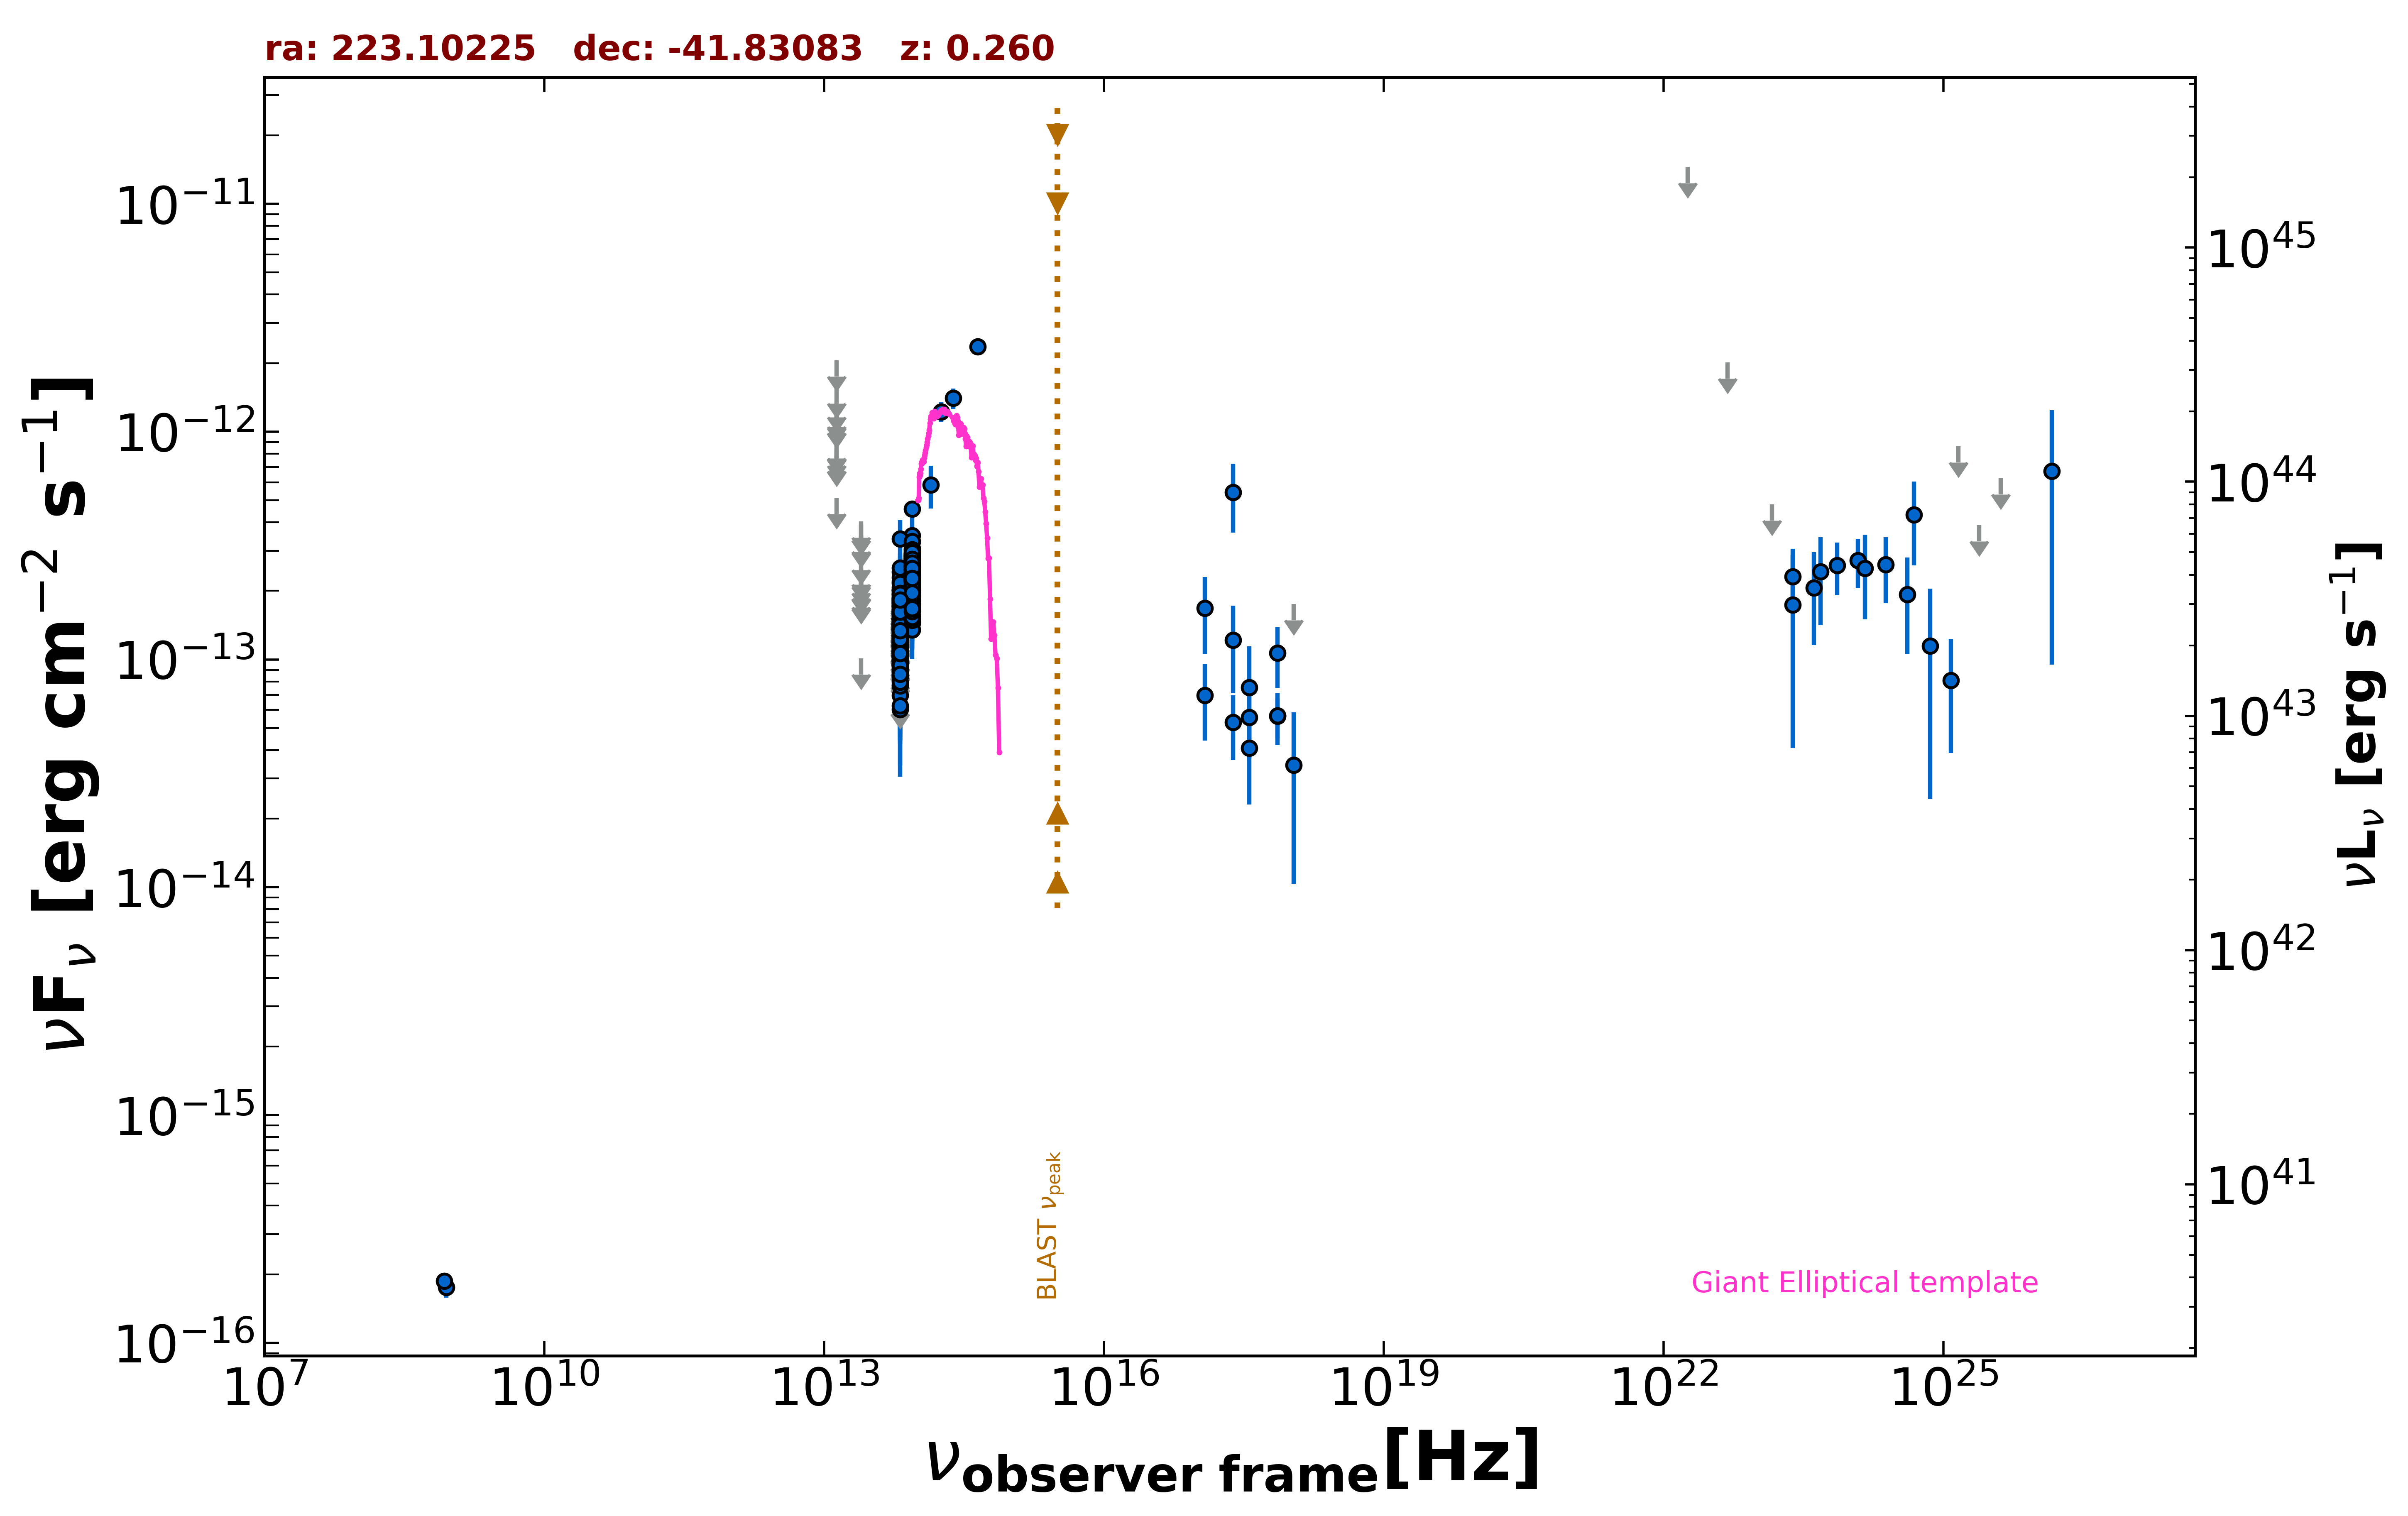

The table this chart was drawn from, first rows:
freq., flux, err_flux, MJD_start, MJD_end, flag, catalog, reference
8.870e+08, 1.756e-16, 1.775e-17, 55000, 55000, , RACS, Hale et al. 2021  PASA  38  e058
8.430e+08, 1.863e-16, 1.180e-17, 55000, 55000, , SUMSS, Manch et al. 2003  MNRAS  342  1117
2.418e+17, 5.410e-13, 1.808e-13, 55000, 55000, , RASS, Boller et al. 2016  A&A  103  1
2.418e+17, 5.293e-14, 1.676e-14, 58203, 58930, , 1OUSX, Giommi et al. in preparation
3.627e+17, 5.563e-14, 1.638e-14, 58203, 58930, , 1OUSX, Giommi et al. in preparation
7.253e+17, 5.635e-14, 1.127e-14, 58203, 58930, , 1OUSX, Giommi et al. in preparation
1.088e+18, 1.749e-13, 0.000e+00, 58203, 58930, UL, 1OUSX, Giommi et al. in preparation
7.253e+17, 5.654e-14, 1.452e-14, 55000, 55000, , 2SXPS, Evans et al. 2020  ApJS  247  54
1.209e+17, 6.963e-14, 2.565e-14, 55000, 55000, , 2SXPS, Evans et al. 2020  ApJS  247  54
3.627e+17, 4.081e-14, 1.772e-14, 55000, 55000, , 2SXPS, Evans et al. 2020  ApJS  247  54
1.088e+18, 3.441e-14, 2.406e-14, 55000, 55000, , 2SXPS, Evans et al. 2020  ApJS  247  54
1.389e+14, 5.831e-13, 1.239e-13, 55000, 55000, , 2MASS, Skrutskie et al. 2006  AJ  131  1163
1.804e+14, 1.224e-12, 1.195e-13, 55000, 55000, , 2MASS, Skrutskie et al. 2006  AJ  131  1163
2.427e+14, 1.401e-12, 1.460e-13, 55000, 55000, , 2MASS, Skrutskie et al. 2006  AJ  131  1163
8.817e+13, 1.883e-13, 2.300e-15, 55000, 55000, , UNWISE, Schlafly et al. 2019  ApJS  240  30
6.517e+13, 6.041e-14, 3.160e-15, 55000, 55000, , UNWISE, Schlafly et al. 2019  ApJS  240  30
8.817e+13, 2.051e-13, 7.350e-15, 55000, 55000, , WISE, Wright et al. 2010  AJ  140  1868
6.517e+13, 1.082e-13, 8.300e-15, 55000, 55000, , WISE, Wright et al. 2010  AJ  140  1868
2.498e+13, 1.009e-13, 0.000e+00, 55000, 55000, UL, WISE, Wright et al. 2010  AJ  140  1868
1.363e+13, 5.114e-13, 0.000e+00, 55000, 55000, UL, WISE, Wright et al. 2010  AJ  140  1868
8.817e+13, 2.382e-13, 2.350e-14, 57064, 57064, , NEOWISE, Mainzer et al. 2014  ApJ  792  30
6.517e+13, 1.784e-13, 3.725e-14, 57064, 57064, , NEOWISE, Mainzer et al. 2014  ApJ  792  30
8.817e+13, 2.132e-13, 2.365e-14, 57064, 57064, , NEOWISE, Mainzer et al. 2014  ApJ  792  30
6.517e+13, 6.961e-14, 3.541e-14, 57064, 57064, , NEOWISE, Mainzer et al. 2014  ApJ  792  30
8.817e+13, 2.415e-13, 2.475e-14, 57064, 57064, , NEOWISE, Mainzer et al. 2014  ApJ  792  30
6.517e+13, 1.437e-13, 3.910e-14, 57064, 57064, , NEOWISE, Mainzer et al. 2014  ApJ  792  30
8.817e+13, 2.355e-13, 2.500e-14, 57064, 57064, , NEOWISE, Mainzer et al. 2014  ApJ  792  30
6.517e+13, 1.877e-13, 4.485e-14, 57064, 57064, , NEOWISE, Mainzer et al. 2014  ApJ  792  30
8.817e+13, 2.687e-13, 2.505e-14, 57064, 57064, , NEOWISE, Mainzer et al. 2014  ApJ  792  30
6.517e+13, 1.831e-13, 3.835e-14, 57064, 57064, , NEOWISE, Mainzer et al. 2014  ApJ  792  30
8.817e+13, 2.206e-13, 2.340e-14, 57064, 57064, , NEOWISE, Mainzer et al. 2014  ApJ  792  30
6.517e+13, 1.197e-13, 3.697e-14, 57064, 57064, , NEOWISE, Mainzer et al. 2014  ApJ  792  30
8.817e+13, 1.927e-13, 2.760e-14, 57064, 57064, , NEOWISE, Mainzer et al. 2014  ApJ  792  30
6.517e+13, 1.442e-13, 4.340e-14, 57064, 57064, , NEOWISE, Mainzer et al. 2014  ApJ  792  30
8.817e+13, 2.061e-13, 2.395e-14, 57795, 57795, , NEOWISE, Mainzer et al. 2014  ApJ  792  30
6.517e+13, 1.416e-13, 5.197e-14, 57795, 57795, , NEOWISE, Mainzer et al. 2014  ApJ  792  30
8.817e+13, 2.406e-13, 3.085e-14, 57795, 57795, , NEOWISE, Mainzer et al. 2014  ApJ  792  30
6.517e+13, 1.477e-13, 0.000e+00, 57795, 57795, UL, NEOWISE, Mainzer et al. 2014  ApJ  792  30
8.817e+13, 2.156e-13, 2.390e-14, 57795, 57795, , NEOWISE, Mainzer et al. 2014  ApJ  792  30
6.517e+13, 1.149e-13, 3.524e-14, 57795, 57795, , NEOWISE, Mainzer et al. 2014  ApJ  792  30
8.817e+13, 2.397e-13, 3.235e-14, 57795, 57795, , NEOWISE, Mainzer et al. 2014  ApJ  792  30
6.517e+13, 1.702e-13, 4.035e-14, 57795, 57795, , NEOWISE, Mainzer et al. 2014  ApJ  792  30
8.817e+13, 2.302e-13, 2.380e-14, 57795, 57795, , NEOWISE, Mainzer et al. 2014  ApJ  792  30
6.517e+13, 8.392e-14, 3.953e-14, 57795, 57795, , NEOWISE, Mainzer et al. 2014  ApJ  792  30
8.817e+13, 2.498e-13, 2.375e-14, 56883, 56883, , NEOWISE, Mainzer et al. 2014  ApJ  792  30
6.517e+13, 1.363e-13, 3.700e-14, 56883, 56883, , NEOWISE, Mainzer et al. 2014  ApJ  792  30
8.817e+13, 2.914e-13, 3.305e-14, 56883, 56883, , NEOWISE, Mainzer et al. 2014  ApJ  792  30
6.517e+13, 1.065e-13, 0.000e+00, 56883, 56883, UL, NEOWISE, Mainzer et al. 2014  ApJ  792  30
8.817e+13, 2.631e-13, 2.475e-14, 56883, 56883, , NEOWISE, Mainzer et al. 2014  ApJ  792  30
6.517e+13, 1.507e-13, 3.630e-14, 56883, 56883, , NEOWISE, Mainzer et al. 2014  ApJ  792  30
8.817e+13, 2.272e-13, 2.770e-14, 56883, 56883, , NEOWISE, Mainzer et al. 2014  ApJ  792  30
6.517e+13, 1.167e-13, 0.000e+00, 56883, 56883, UL, NEOWISE, Mainzer et al. 2014  ApJ  792  30
8.817e+13, 2.023e-13, 2.690e-14, 56884, 56884, , NEOWISE, Mainzer et al. 2014  ApJ  792  30
6.517e+13, 1.791e-13, 0.000e+00, 56884, 56884, UL, NEOWISE, Mainzer et al. 2014  ApJ  792  30
8.817e+13, 2.760e-13, 2.420e-14, 57067, 57067, , NEOWISE, Mainzer et al. 2014  ApJ  792  30
6.517e+13, 1.420e-13, 3.730e-14, 57067, 57067, , NEOWISE, Mainzer et al. 2014  ApJ  792  30
8.817e+13, 2.837e-13, 2.695e-14, 57067, 57067, , NEOWISE, Mainzer et al. 2014  ApJ  792  30
6.517e+13, 1.650e-13, 3.520e-14, 57067, 57067, , NEOWISE, Mainzer et al. 2014  ApJ  792  30
8.817e+13, 2.237e-13, 2.645e-14, 57067, 57067, , NEOWISE, Mainzer et al. 2014  ApJ  792  30
6.517e+13, 1.409e-13, 3.270e-14, 57067, 57067, , NEOWISE, Mainzer et al. 2014  ApJ  792  30
... 474 more rows
